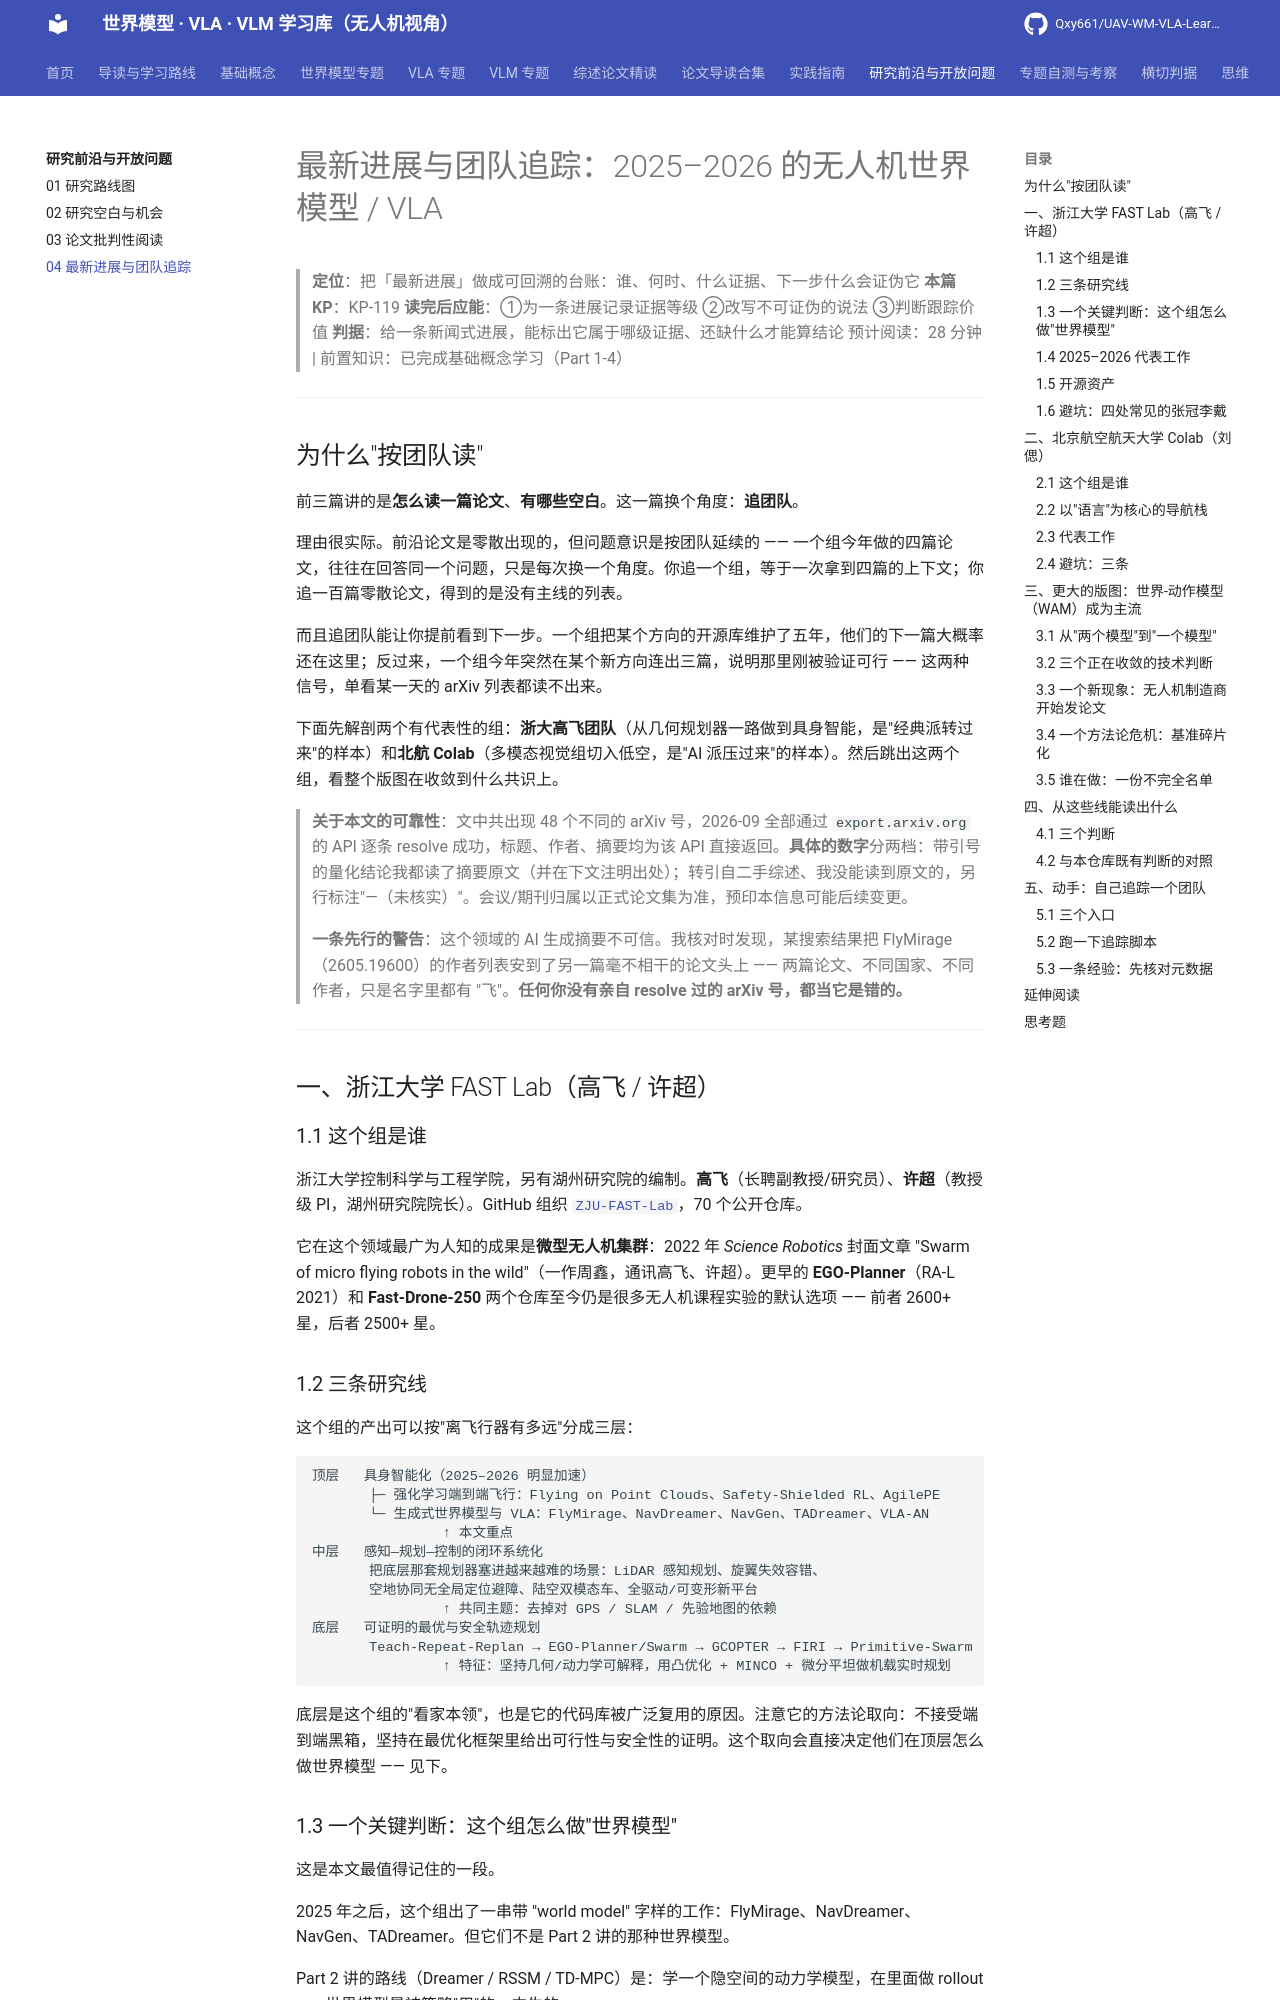

repository: Qxy661/UAV-WM-VLA-Learning · page: docs/08-研究前沿与开放问题/04-最新进展与团队追踪.html · generator: mkdocs

# 最新进展与团队追踪：2025–2026 的无人机世界模型 / VLA

> **定位**：把「最新进展」做成可回溯的台账：谁、何时、什么证据、下一步什么会证伪它
> **本篇 KP**：KP-119
> **读完后应能**：①为一条进展记录证据等级 ②改写不可证伪的说法 ③判断跟踪价值
> **判据**：给一条新闻式进展，能标出它属于哪级证据、还缺什么才能算结论
> 预计阅读：28 分钟 | 前置知识：已完成基础概念学习（Part 1-4）

---

## 为什么"按团队读"

前三篇讲的是**怎么读一篇论文**、**有哪些空白**。这一篇换个角度：**追团队**。

理由很实际。前沿论文是零散出现的，但问题意识是按团队延续的 —— 一个组今年做的四篇论文，往往在回答同一个问题，只是每次换一个角度。你追一个组，等于一次拿到四篇的上下文；你追一百篇零散论文，得到的是没有主线的列表。

而且追团队能让你提前看到下一步。一个组把某个方向的开源库维护了五年，他们的下一篇大概率还在这里；反过来，一个组今年突然在某个新方向连出三篇，说明那里刚被验证可行 —— 这两种信号，单看某一天的 arXiv 列表都读不出来。

下面先解剖两个有代表性的组：**浙大高飞团队**（从几何规划器一路做到具身智能，是"经典派转过来"的样本）和**北航 Colab**（多模态视觉组切入低空，是"AI 派压过来"的样本）。然后跳出这两个组，看整个版图在收敛到什么共识上。

> **关于本文的可靠性**：文中共出现 48 个不同的 arXiv 号，2026-09 全部通过 `export.arxiv.org` 的 API 逐条 resolve 成功，标题、作者、摘要均为该 API 直接返回。**具体的数字**分两档：带引号的量化结论我都读了摘要原文（并在下文注明出处）；转引自二手综述、我没能读到原文的，另行标注"—（未核实）"。会议/期刊归属以正式论文集为准，预印本信息可能后续变更。
>
> **一条先行的警告**：这个领域的 AI 生成摘要不可信。我核对时发现，某搜索结果把 FlyMirage（2605.19600）的作者列表安到了另一篇毫不相干的论文头上 —— 两篇论文、不同国家、不同作者，只是名字里都有 "飞"。**任何你没有亲自 resolve 过的 arXiv 号，都当它是错的。**

---

## 一、浙江大学 FAST Lab（高飞 / 许超）

### 1.1 这个组是谁

浙江大学控制科学与工程学院，另有湖州研究院的编制。**高飞**（长聘副教授/研究员）、**许超**（教授级 PI，湖州研究院院长）。GitHub 组织 [`ZJU-FAST-Lab`](https://github.com/ZJU-FAST-Lab)，70 个公开仓库。

它在这个领域最广为人知的成果是**微型无人机集群**：2022 年 *Science Robotics* 封面文章 "Swarm of micro flying robots in the wild"（一作周鑫，通讯高飞、许超）。更早的 **EGO-Planner**（RA-L 2021）和 **Fast-Drone-250** 两个仓库至今仍是很多无人机课程实验的默认选项 —— 前者 2600+ 星，后者 2500+ 星。

### 1.2 三条研究线

这个组的产出可以按"离飞行器有多远"分成三层：

```
顶层   具身智能化（2025–2026 明显加速）
       ├─ 强化学习端到端飞行：Flying on Point Clouds、Safety-Shielded RL、AgilePE
       └─ 生成式世界模型与 VLA：FlyMirage、NavDreamer、NavGen、TADreamer、VLA-AN
                ↑ 本文重点
中层   感知—规划—控制的闭环系统化
       把底层那套规划器塞进越来越难的场景：LiDAR 感知规划、旋翼失效容错、
       空地协同无全局定位避障、陆空双模态车、全驱动/可变形新平台
                ↑ 共同主题：去掉对 GPS / SLAM / 先验地图的依赖
底层   可证明的最优与安全轨迹规划
       Teach-Repeat-Replan → EGO-Planner/Swarm → GCOPTER → FIRI → Primitive-Swarm
                ↑ 特征：坚持几何/动力学可解释，用凸优化 + MINCO + 微分平坦做机载实时规划
```

底层是这个组的"看家本领"，也是它的代码库被广泛复用的原因。注意它的方法论取向：不接受端到端黑箱，坚持在最优化框架里给出可行性与安全性的证明。这个取向会直接决定他们在顶层怎么做世界模型 —— 见下。
